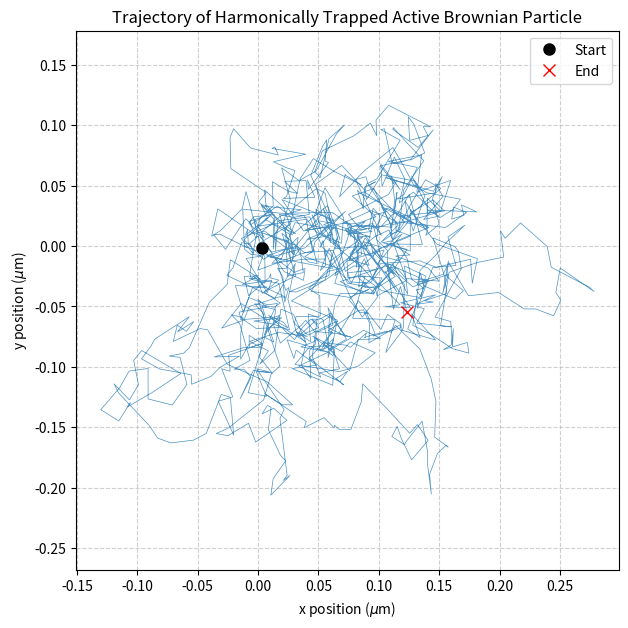

Write Python code to recreate this figure.
import numpy as np
import matplotlib.pyplot as plt

np.random.seed(24)

# Parameters and constants
R = 1.0e-6          # Particle radius (1 micrometer) [m]
eta = 1.0e-3        # Water viscosity [Pa*s]
T_ref = 300.0       # Reference temperature [K]
k_B = 1.3806e-23    # Boltzmann constant [J/K]
k_trap = 1.0e-6     # Harmonic trap constant [N/m]

# Active motion parameters
v = 5.0e-6          # Self-propulsion speed [m/s]
theta_0 = 0.0       # Initial orientation fixed at 0 [rad]

# Derived constants
gamma = 6 * np.pi * eta * R                 # Friction coefficient [N*s/m], given by Stokes formula
D_t = k_B * T_ref / gamma                  # Translational diffusion coefficient [m^2/s], given by Einstein relation
D_r = k_B * T_ref / (8 * np.pi * eta * R**3)  # Rotational diffusion coefficient [1/s], see Biological Physics p. 140

# Simulation parameters
dt = 1.0e-5         # Time step [s]
num_steps = 50000   # Total number of steps (0.5 s)
save_interval = 50  # Save every 'save_interval' steps

# Initialization
r = np.array([0.0, 0.0])  # Initial position [m] -> (x, y)
theta = theta_0          # Initial orientation [rad]
positions = []
times = []

# Main loop
for step in range(num_steps):
    F_trap = -k_trap * r

    direction = np.array([np.cos(theta), np.sin(theta)])
    active_displacement = v * dt * direction

    random_displacement = np.sqrt(2 * D_t * dt) * np.random.normal(size=2)

    r = r + (F_trap / gamma) * dt + active_displacement + random_displacement

    theta += np.sqrt(2 * D_r * dt) * np.random.normal()

    if step % save_interval == 0:
        positions.append(r.copy())
        times.append(step * dt)

positions = np.array(positions)  # shape (N, 2)
times = np.array(times)

# Convert positions to micrometers (um) for plots
positions_um = positions * 1e6
times_s = times

# Plotting
plt.figure(figsize=(7, 7))
plt.plot(positions_um[:, 0], positions_um[:, 1], lw=0.5, alpha=0.8)
plt.plot(positions_um[0, 0], positions_um[0, 1], 'o', color='black', markersize=8, label='Start')
plt.plot(positions_um[-1, 0], positions_um[-1, 1], 'x', color='red', markersize=8, label='End')
plt.xlabel(r'x position ($\mu$m)')
plt.ylabel(r'y position ($\mu$m)')
plt.title('Trajectory of Harmonically Trapped Active Brownian Particle')
plt.axis('equal')
plt.legend()
plt.grid(True, linestyle='--', alpha=0.6)
plt.savefig('active-with-harmonic.png')
plt.show()
